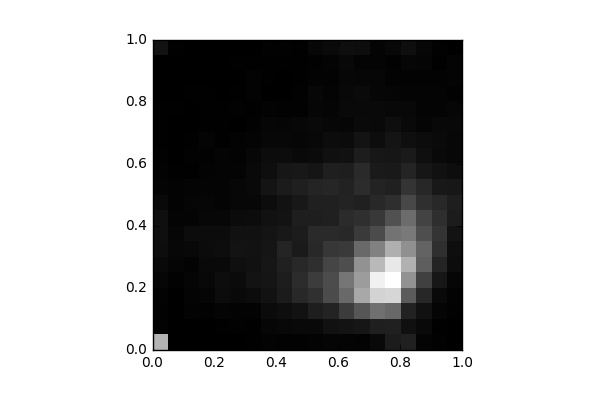

Source data for this figure (header and first rows):
, 0, 1, 2, 3, 4, 5, 6, 7, 8, 9, 10, 11, 12, 13, 14, 15, 16, 17, 18, 19
0, 893.0, 16.0, 12.0, 19.0, 30.0, 49.0, 65.0, 77.0, 75.0, 49.0, 24.0, 18.0, 14.0, 5.0, 6.0, 9.0, 2.0, 0.0, 4.0, 92.0
1, 0.0, 0.0, 0.0, 4.0, 10.0, 25.0, 37.0, 30.0, 24.0, 16.0, 19.0, 7.0, 4.0, 2.0, 3.0, 6.0, 4.0, 2.0, 0.0, 5.0
2, 0.0, 0.0, 16.0, 22.0, 26.0, 15.0, 43.0, 62.0, 23.0, 27.0, 24.0, 7.0, 12.0, 9.0, 3.0, 2.0, 8.0, 0.0, 2.0, 0.0
3, 4.0, 0.0, 10.0, 27.0, 44.0, 48.0, 55.0, 60.0, 37.0, 34.0, 23.0, 17.0, 12.0, 20.0, 6.0, 8.0, 7.0, 1.0, 1.0, 3.0
4, 3.0, 6.0, 23.0, 60.0, 69.0, 46.0, 65.0, 60.0, 39.0, 22.0, 23.0, 24.0, 22.0, 9.0, 6.0, 6.0, 2.0, 0.0, 2.0, 0.0
5, 2.0, 12.0, 18.0, 49.0, 58.0, 75.0, 95.0, 89.0, 55.0, 35.0, 35.0, 22.0, 18.0, 16.0, 2.0, 10.0, 8.0, 0.0, 5.0, 1.0
6, 6.0, 9.0, 19.0, 61.0, 96.0, 86.0, 93.0, 87.0, 64.0, 37.0, 46.0, 46.0, 35.0, 20.0, 10.0, 9.0, 17.0, 15.0, 7.0, 1.0
7, 15.0, 30.0, 59.0, 90.0, 106.0, 111.0, 108.0, 100.0, 89.0, 63.0, 103.0, 74.0, 61.0, 36.0, 32.0, 16.0, 3.0, 5.0, 9.0, 12.0
8, 12.0, 41.0, 72.0, 135.0, 149.0, 160.0, 183.0, 120.0, 97.0, 91.0, 139.0, 111.0, 61.0, 39.0, 26.0, 13.0, 3.0, 2.0, 7.0, 12.0
9, 10.0, 46.0, 92.0, 204.0, 222.0, 200.0, 134.0, 141.0, 151.0, 122.0, 157.0, 123.0, 46.0, 30.0, 39.0, 11.0, 14.0, 9.0, 6.0, 8.0
10, 15.0, 49.0, 153.0, 243.0, 300.0, 235.0, 205.0, 213.0, 150.0, 163.0, 188.0, 109.0, 58.0, 44.0, 47.0, 32.0, 35.0, 19.0, 12.0, 37.0
11, 25.0, 85.0, 179.0, 376.0, 380.0, 346.0, 276.0, 211.0, 163.0, 169.0, 194.0, 158.0, 84.0, 61.0, 37.0, 25.0, 23.0, 17.0, 24.0, 54.0
12, 21.0, 98.0, 304.0, 531.0, 590.0, 393.0, 292.0, 208.0, 219.0, 175.0, 173.0, 153.0, 86.0, 57.0, 31.0, 46.0, 41.0, 36.0, 42.0, 70.0
13, 15.0, 110.0, 429.0, 840.0, 783.0, 729.0, 524.0, 292.0, 239.0, 169.0, 226.0, 210.0, 149.0, 99.0, 54.0, 46.0, 50.0, 33.0, 23.0, 65.0
14, 47.0, 158.0, 559.0, 1055, 1207, 925.0, 644.0, 376.0, 280.0, 206.0, 177.0, 131.0, 115.0, 68.0, 47.0, 47.0, 33.0, 30.0, 22.0, 23.0
15, 143.0, 163.0, 523.0, 1071, 1277, 1159, 875.0, 578.0, 406.0, 232.0, 164.0, 125.0, 114.0, 100.0, 71.0, 43.0, 29.0, 15.0, 14.0, 42.0
16, 169.0, 80.0, 170.0, 454.0, 729.0, 887.0, 723.0, 606.0, 543.0, 363.0, 262.0, 187.0, 133.0, 76.0, 46.0, 42.0, 24.0, 18.0, 33.0, 73.0
17, 23.0, 47.0, 89.0, 199.0, 324.0, 471.0, 497.0, 390.0, 338.0, 236.0, 199.0, 112.0, 76.0, 61.0, 27.0, 22.0, 22.0, 17.0, 28.0, 36.0
18, 10.0, 9.0, 25.0, 46.0, 119.0, 183.0, 235.0, 268.0, 231.0, 202.0, 121.0, 87.0, 47.0, 51.0, 41.0, 21.0, 24.0, 19.0, 9.0, 10.0
19, 4.0, 4.0, 12.0, 17.0, 30.0, 60.0, 73.0, 99.0, 144.0, 152.0, 118.0, 67.0, 35.0, 37.0, 41.0, 31.0, 14.0, 22.0, 20.0, 0.0
